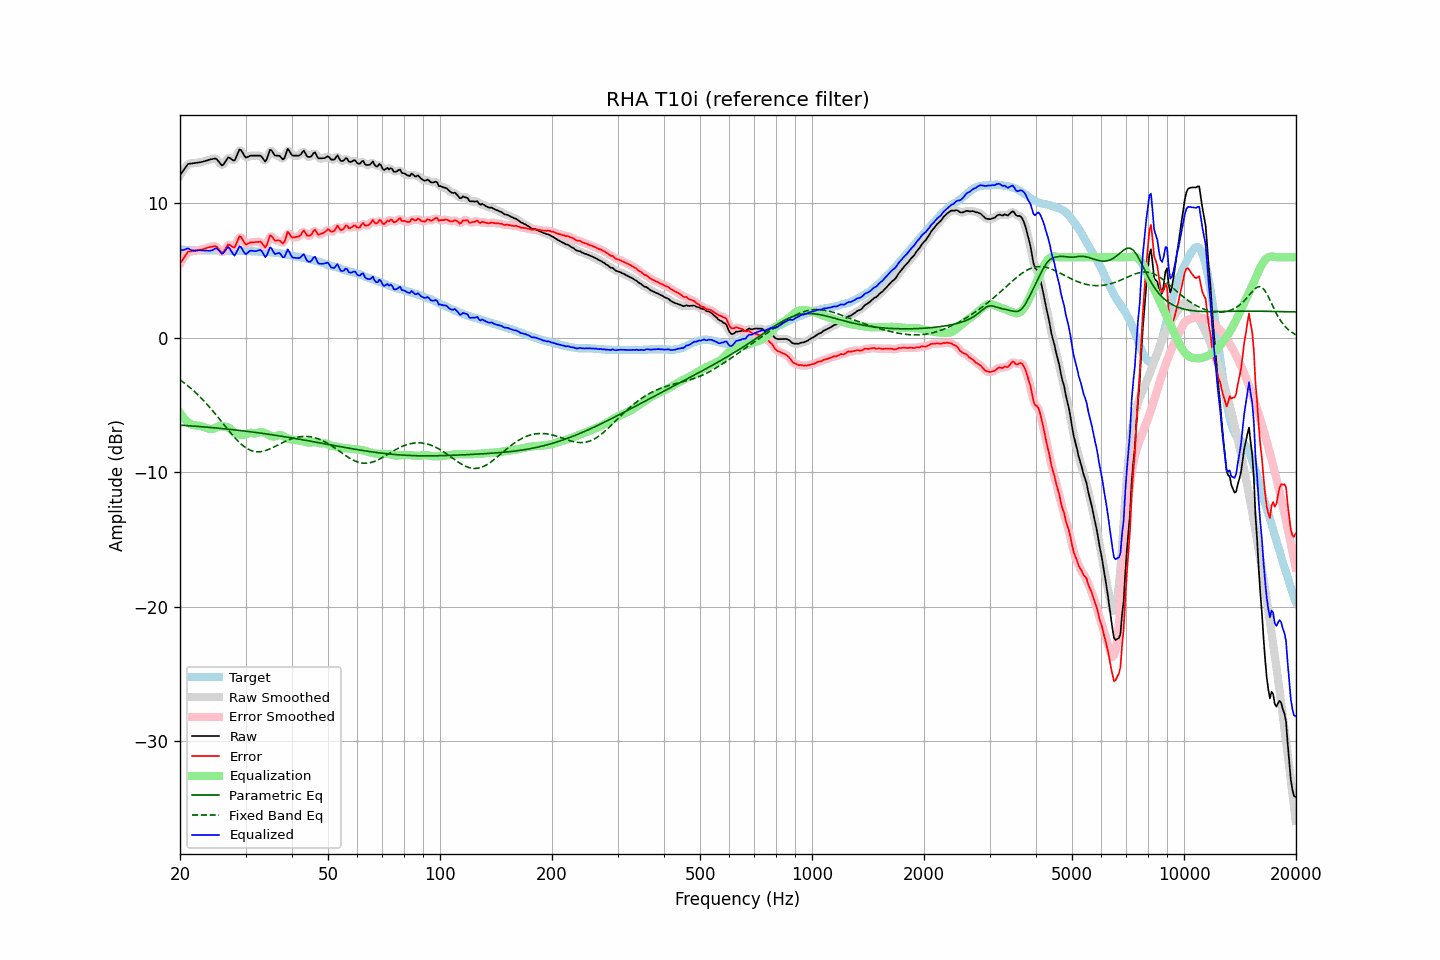

The table this chart was drawn from, first rows:
frequency, raw, error, smoothed, error_smoothed, equalization, parametric_eq, fixed_band_eq, equalized_raw, equalized_smoothed, target
20.00, 12.09, 5.52, 12.07, 5.50, -5.57, -6.49, -3.12, 6.53, 6.51, 6.57
20.20, 12.26, 5.70, 12.28, 5.71, -5.74, -6.50, -3.21, 6.52, 6.53, 6.56
20.40, 12.44, 5.88, 12.46, 5.90, -5.90, -6.51, -3.30, 6.54, 6.56, 6.56
20.61, 12.60, 6.05, 12.62, 6.07, -6.04, -6.51, -3.39, 6.56, 6.58, 6.55
20.81, 12.79, 6.25, 12.78, 6.24, -6.17, -6.52, -3.48, 6.62, 6.61, 6.54
21.02, 12.93, 6.40, 12.90, 6.36, -6.28, -6.53, -3.58, 6.66, 6.62, 6.53
21.23, 12.95, 6.43, 12.96, 6.43, -6.37, -6.54, -3.68, 6.59, 6.59, 6.53
21.44, 12.96, 6.43, 12.98, 6.45, -6.44, -6.55, -3.78, 6.52, 6.54, 6.54
21.66, 12.98, 6.46, 12.98, 6.45, -6.48, -6.56, -3.89, 6.50, 6.50, 6.53
21.87, 12.99, 6.47, 13.00, 6.47, -6.50, -6.57, -3.99, 6.49, 6.49, 6.53
22.09, 13.01, 6.50, 13.01, 6.50, -6.52, -6.58, -4.10, 6.50, 6.50, 6.52
22.31, 13.03, 6.52, 13.03, 6.52, -6.53, -6.58, -4.22, 6.51, 6.51, 6.52
22.54, 13.05, 6.55, 13.05, 6.54, -6.54, -6.59, -4.34, 6.51, 6.51, 6.50
22.76, 13.07, 6.56, 13.07, 6.56, -6.57, -6.60, -4.46, 6.51, 6.51, 6.51
22.99, 13.09, 6.58, 13.10, 6.59, -6.60, -6.61, -4.58, 6.49, 6.50, 6.51
23.22, 13.13, 6.63, 13.13, 6.62, -6.63, -6.62, -4.71, 6.50, 6.50, 6.50
23.45, 13.16, 6.66, 13.17, 6.66, -6.67, -6.63, -4.83, 6.49, 6.49, 6.50
23.69, 13.20, 6.70, 13.21, 6.71, -6.72, -6.64, -4.97, 6.49, 6.49, 6.50
23.92, 13.24, 6.74, 13.24, 6.74, -6.76, -6.65, -5.10, 6.49, 6.48, 6.50
24.16, 13.27, 6.76, 13.27, 6.76, -6.78, -6.66, -5.24, 6.49, 6.49, 6.51
24.40, 13.29, 6.78, 13.31, 6.79, -6.78, -6.68, -5.38, 6.52, 6.53, 6.52
24.65, 13.32, 6.81, 13.33, 6.82, -6.74, -6.69, -5.52, 6.58, 6.59, 6.52
24.89, 13.34, 6.83, 13.32, 6.81, -6.69, -6.70, -5.66, 6.65, 6.63, 6.52
25.14, 13.27, 6.77, 13.25, 6.74, -6.63, -6.71, -5.81, 6.64, 6.62, 6.51
25.39, 13.12, 6.62, 13.11, 6.61, -6.59, -6.72, -5.95, 6.53, 6.52, 6.50
25.65, 12.97, 6.47, 12.96, 6.46, -6.58, -6.73, -6.10, 6.40, 6.38, 6.50
25.91, 12.83, 6.32, 12.88, 6.38, -6.58, -6.74, -6.25, 6.25, 6.30, 6.50
26.16, 12.89, 6.39, 12.91, 6.41, -6.59, -6.75, -6.40, 6.30, 6.32, 6.50
26.43, 13.06, 6.57, 13.06, 6.56, -6.60, -6.77, -6.55, 6.46, 6.46, 6.49
26.69, 13.24, 6.75, 13.25, 6.76, -6.62, -6.78, -6.70, 6.63, 6.63, 6.49
26.96, 13.42, 6.94, 13.36, 6.88, -6.66, -6.79, -6.85, 6.76, 6.70, 6.48
27.23, 13.38, 6.92, 13.37, 6.90, -6.74, -6.80, -6.99, 6.64, 6.63, 6.47
27.50, 13.29, 6.83, 13.29, 6.82, -6.86, -6.82, -7.14, 6.44, 6.43, 6.47
27.77, 13.20, 6.74, 13.22, 6.75, -6.97, -6.83, -7.27, 6.23, 6.24, 6.46
28.05, 13.19, 6.72, 13.27, 6.80, -7.07, -6.84, -7.41, 6.12, 6.20, 6.46
28.33, 13.47, 7.00, 13.47, 7.01, -7.13, -6.86, -7.54, 6.34, 6.34, 6.46
28.62, 13.73, 7.28, 13.74, 7.28, -7.16, -6.87, -7.67, 6.57, 6.58, 6.45
28.90, 14.01, 7.56, 13.92, 7.47, -7.19, -6.88, -7.78, 6.82, 6.74, 6.46
29.19, 13.96, 7.51, 13.93, 7.47, -7.21, -6.90, -7.89, 6.75, 6.71, 6.46
29.48, 13.75, 7.29, 13.77, 7.31, -7.23, -6.91, -8.00, 6.52, 6.55, 6.46
29.78, 13.56, 7.09, 13.57, 7.11, -7.22, -6.93, -8.09, 6.34, 6.35, 6.46
30.08, 13.41, 6.94, 13.46, 6.99, -7.18, -6.94, -8.17, 6.22, 6.28, 6.47
30.38, 13.45, 6.99, 13.45, 6.98, -7.13, -6.96, -8.25, 6.33, 6.32, 6.46
30.68, 13.50, 7.05, 13.49, 7.03, -7.08, -6.97, -8.31, 6.43, 6.41, 6.46
30.99, 13.55, 7.11, 13.54, 7.09, -7.06, -6.99, -8.37, 6.49, 6.48, 6.45
31.30, 13.55, 7.11, 13.56, 7.11, -7.08, -7.00, -8.41, 6.48, 6.48, 6.44
31.61, 13.55, 7.11, 13.56, 7.12, -7.10, -7.02, -8.44, 6.45, 6.46, 6.44
31.93, 13.55, 7.13, 13.55, 7.12, -7.11, -7.03, -8.46, 6.45, 6.45, 6.43
32.24, 13.55, 7.13, 13.56, 7.14, -7.08, -7.05, -8.47, 6.47, 6.49, 6.43
32.57, 13.55, 7.14, 13.56, 7.15, -7.03, -7.07, -8.47, 6.52, 6.53, 6.41
32.89, 13.55, 7.15, 13.52, 7.12, -7.01, -7.08, -8.47, 6.55, 6.52, 6.40
33.22, 13.44, 7.04, 13.40, 7.00, -7.01, -7.10, -8.45, 6.43, 6.38, 6.40
33.55, 13.27, 6.88, 13.25, 6.86, -7.05, -7.11, -8.42, 6.22, 6.20, 6.40
33.89, 13.10, 6.71, 13.20, 6.81, -7.10, -7.13, -8.39, 6.01, 6.11, 6.39
34.23, 13.29, 6.91, 13.36, 6.98, -7.15, -7.15, -8.35, 6.15, 6.21, 6.38
34.57, 13.64, 7.27, 13.63, 7.26, -7.20, -7.17, -8.30, 6.44, 6.43, 6.38
34.92, 13.99, 7.63, 13.87, 7.50, -7.26, -7.18, -8.25, 6.73, 6.61, 6.36
35.27, 13.94, 7.58, 13.91, 7.54, -7.31, -7.20, -8.20, 6.64, 6.60, 6.37
35.62, 13.75, 7.41, 13.79, 7.44, -7.34, -7.22, -8.14, 6.42, 6.45, 6.35
35.97, 13.56, 7.23, 13.63, 7.30, -7.33, -7.24, -8.08, 6.24, 6.30, 6.33
... 635 more rows
